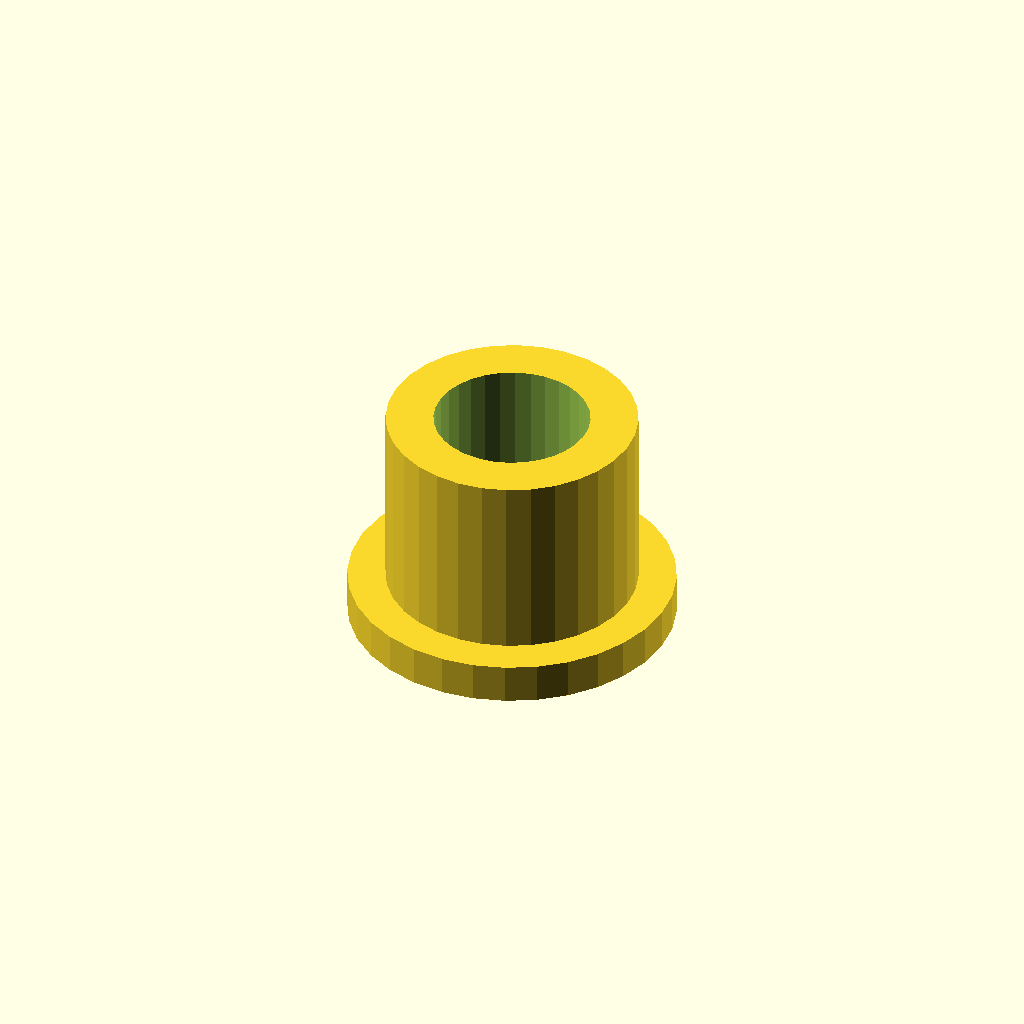
Cell 1 — every parameter at its default value.
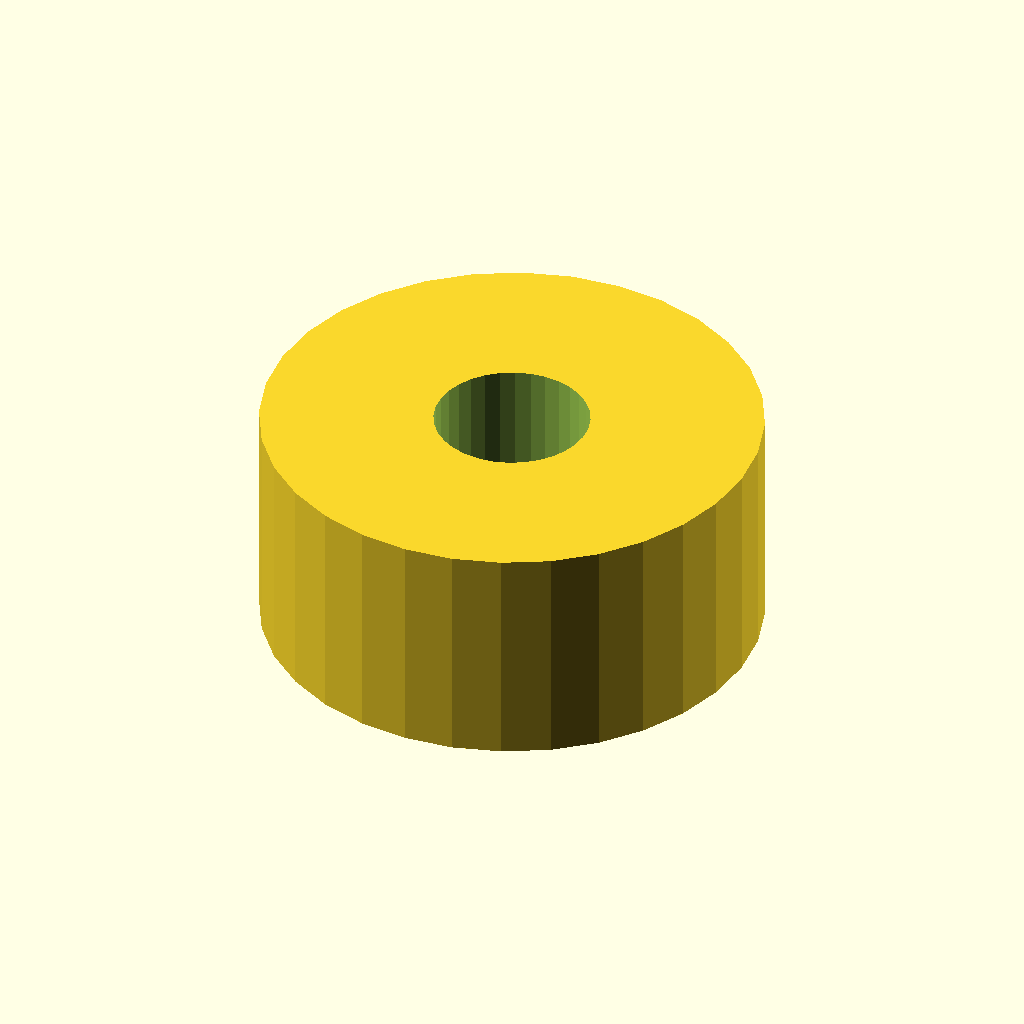
Cell 2: outer_d = 26.4 (everything else at default).
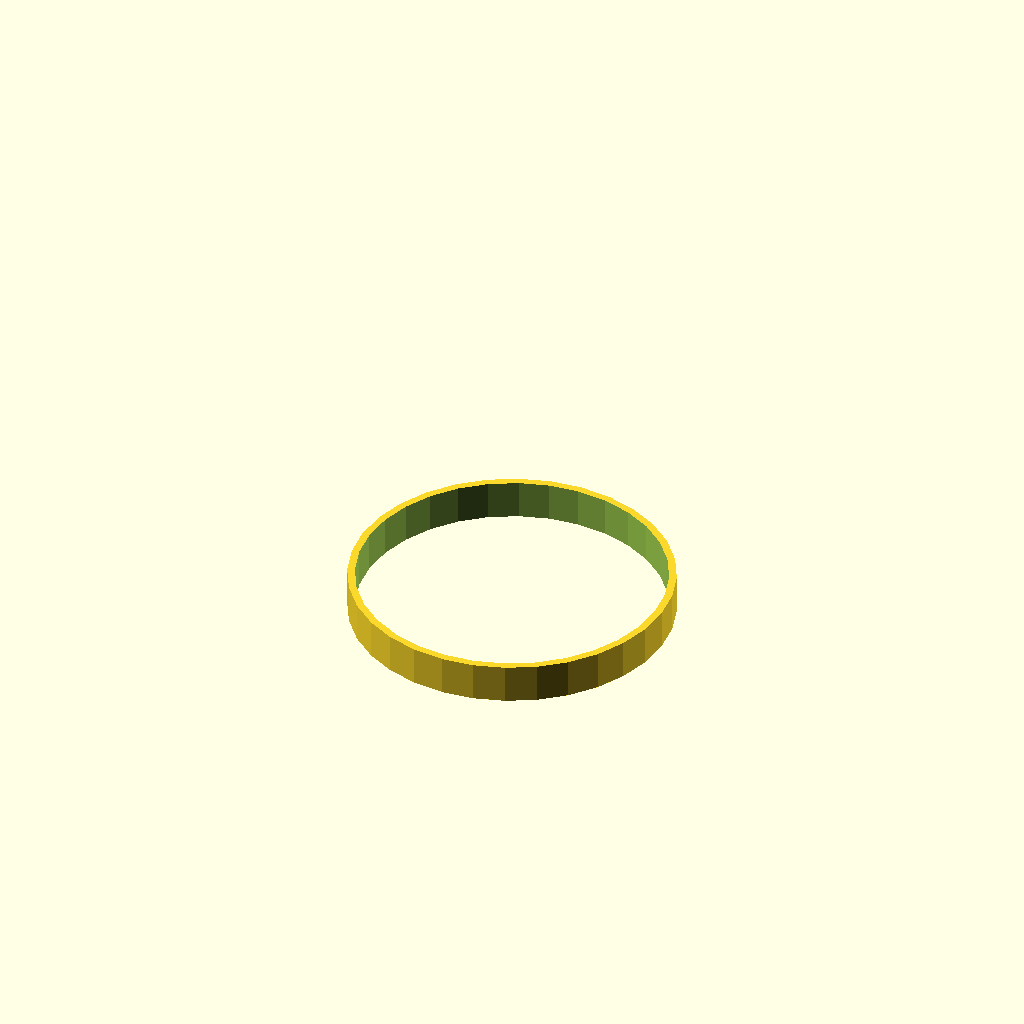
Cell 3: inner_d = 16.4 (everything else at default).
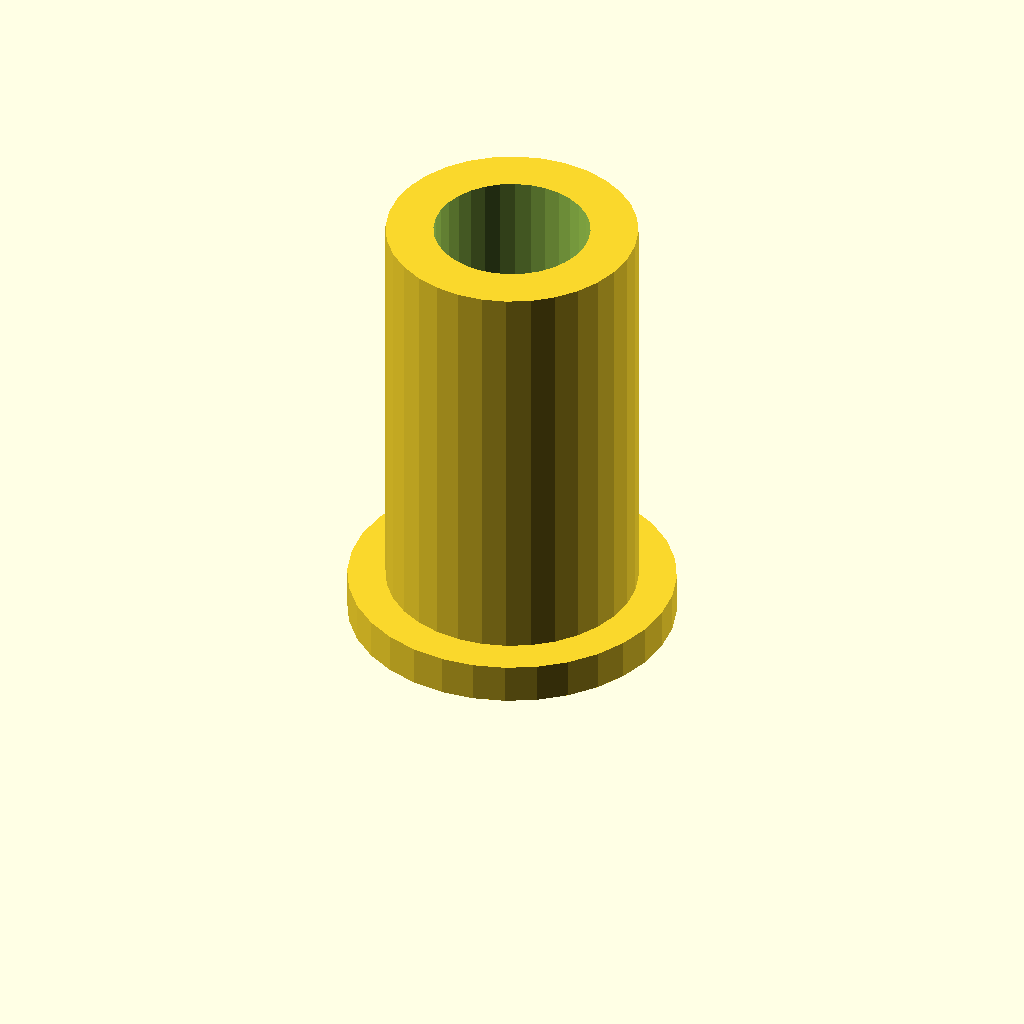
Cell 4: length = 24 (everything else at default).
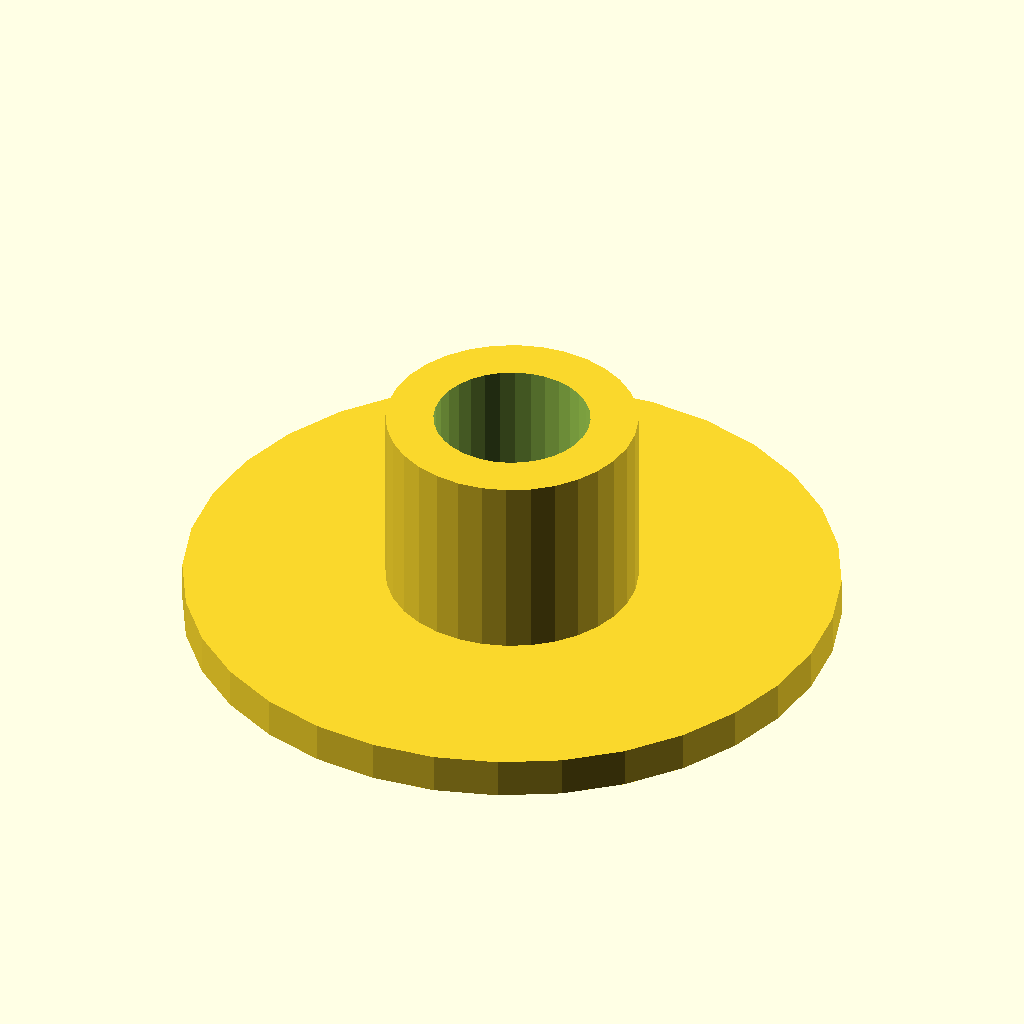
Cell 5: flange_d = 34.4 (everything else at default).
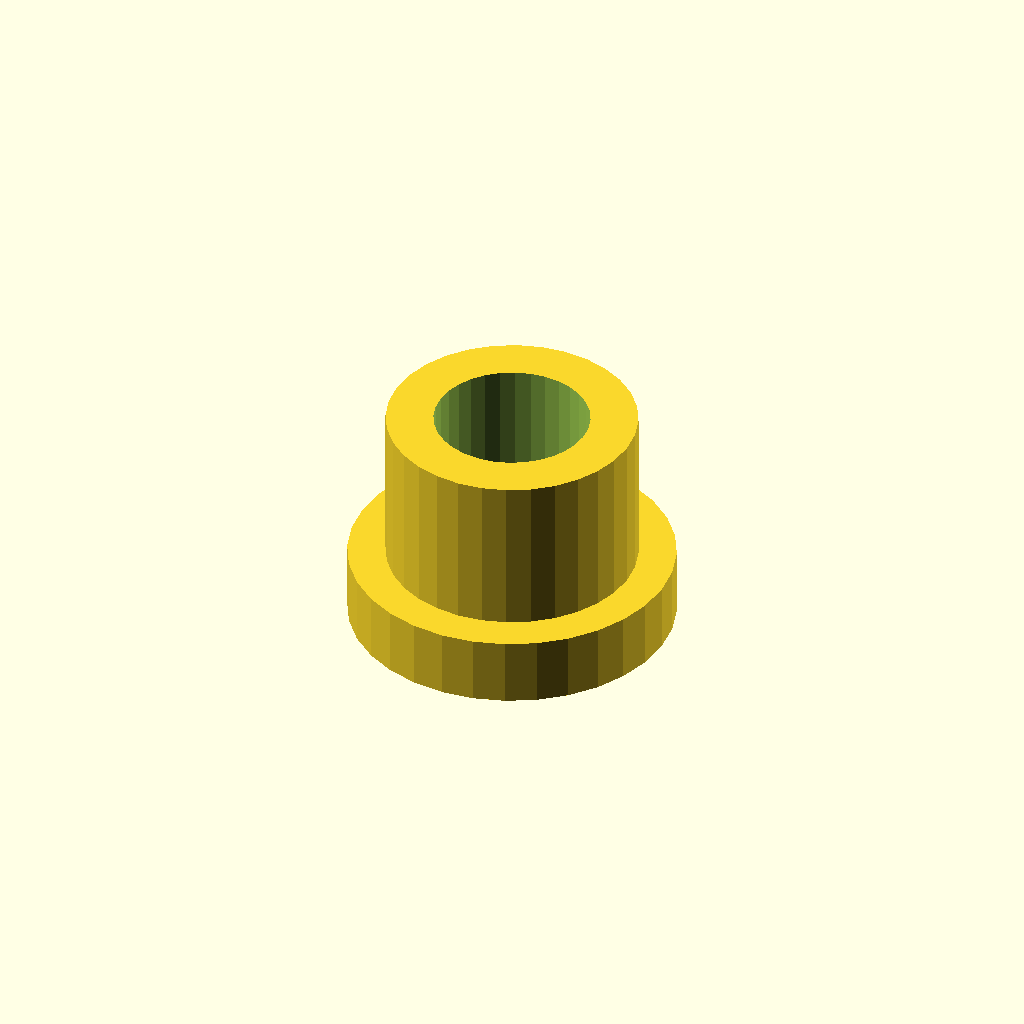
Cell 6 — flange_t set to 3, the other parameters unchanged.
One fixed orthographic camera (rotation 55°, 0°, 25°; colour scheme Cornfield) for every cell.
Source of the model, optional_data/data/gen2/spacers/part_0060.scad:
$fn = 32;

// ----------------------------------------------------------------------
// Spacer sleeve: 13.2 / 8.2 x 12 mm
// ----------------------------------------------------------------------

// --- parameters (mm) ---
outer_d = 13.2;           // outside diameter
inner_d = 8.2;            // shaft bore
length = 12;              // sleeve length
flange_d = 17.2;          // collar diameter
flange_t = 1.5;           // collar thickness

module sleeve() {
  cylinder(h = length, d = outer_d);
  cylinder(h = flange_t + 0.6, d = flange_d);
}

difference() {
  sleeve();
  translate([0, 0, -1]) cylinder(h = length + 2, d = inner_d);
}
Customizer parameters (derived from the source; name, type, default, range or options):
outer_d: number, default 13.2
inner_d: number, default 8.2
length: number, default 12
flange_d: number, default 17.2
flange_t: number, default 1.5
